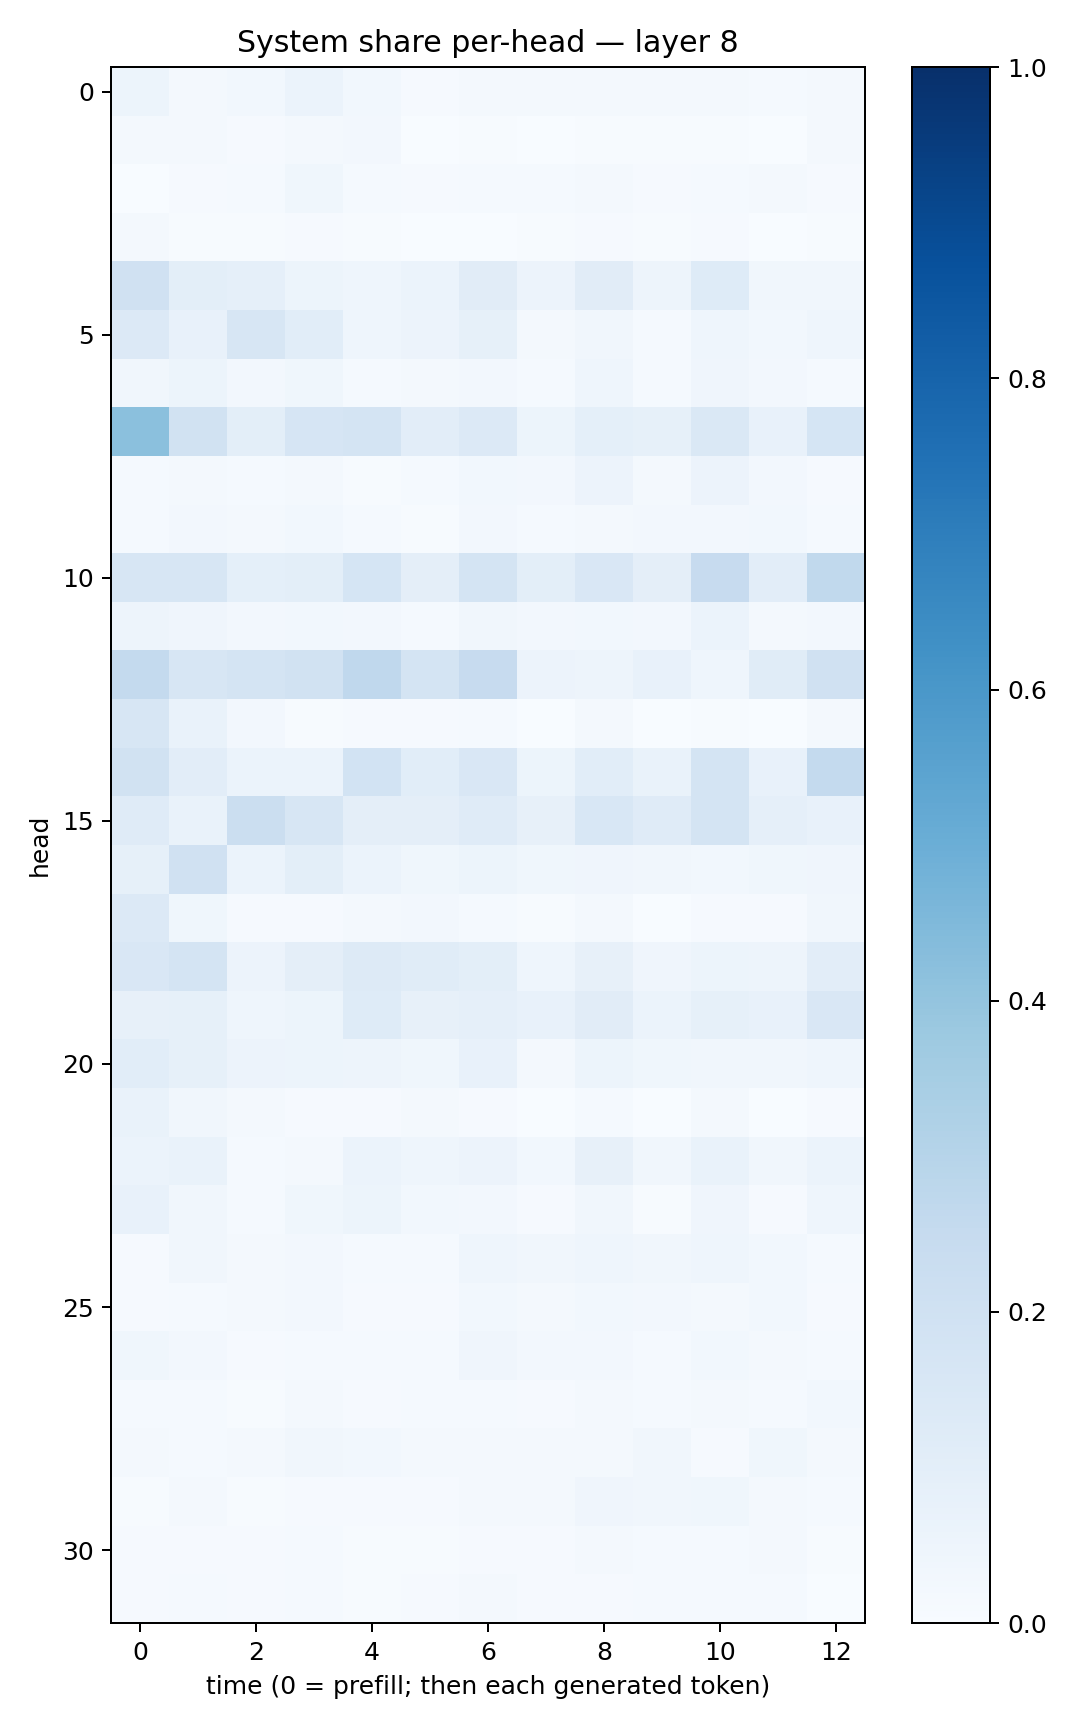

Data behind this chart, as committed beside it:
0.05182593, 0.018140735, 0.03062613, 0.061527003, 0.030651346, 0.010929901, 0.01797864, 0.015711155, 0.018706823, 0.018236384, 0.022466036, 0.014234317, 0.02147148
0.02299, 0.01579, 0.009767, 0.01983, 0.02645, 0.003833, 0.006174, 0.002922, 0.00529, 0.005276, 0.004606, 0.001906, 0.02322
0.001131, 0.009078, 0.01369, 0.03691, 0.01244, 0.007923, 0.01488, 0.01316, 0.01566, 0.01154, 0.01527, 0.01662, 0.009519
0.01642, 0.006933, 0.005779, 0.009751, 0.00497, 0.002087, 0.003739, 0.004314, 0.01148, 0.004134, 0.0101, 0.002762, 0.005649
0.1985, 0.09933, 0.08677, 0.05089, 0.04449, 0.06111, 0.111, 0.05509, 0.1127, 0.0496, 0.1242, 0.03223, 0.0346
0.1364, 0.07547, 0.1614, 0.1089, 0.04653, 0.05665, 0.0843, 0.02109, 0.0337, 0.01464, 0.04649, 0.02928, 0.04503
0.03263, 0.05293, 0.02521, 0.03776, 0.01324, 0.02156, 0.02545, 0.01489, 0.04437, 0.01496, 0.03991, 0.02541, 0.01372
0.4181, 0.1909, 0.09833, 0.1663, 0.178, 0.1026, 0.135, 0.05261, 0.09024, 0.08269, 0.1433, 0.07756, 0.1711
0.01334, 0.02267, 0.01244, 0.02071, 0.00626, 0.01498, 0.02849, 0.02437, 0.05643, 0.01829, 0.05486, 0.02592, 0.008878
0.0124, 0.02366, 0.01708, 0.0308, 0.01174, 0.00615, 0.02516, 0.01352, 0.01726, 0.02668, 0.02366, 0.03097, 0.01426
0.161, 0.1577, 0.09267, 0.1009, 0.169, 0.09697, 0.1723, 0.09774, 0.1494, 0.09747, 0.2438, 0.1045, 0.2628
0.04921, 0.04017, 0.02474, 0.02758, 0.02705, 0.01503, 0.03394, 0.02562, 0.02988, 0.02543, 0.06247, 0.02321, 0.02636
0.2573, 0.1593, 0.1761, 0.1891, 0.2674, 0.1755, 0.2426, 0.0561, 0.04904, 0.07419, 0.04327, 0.1145, 0.1968
0.163, 0.06876, 0.02663, 0.005078, 0.01149, 0.01065, 0.01189, 0.00189, 0.02125, 0.001554, 0.005243, 0.002278, 0.02197
0.1911, 0.1043, 0.06144, 0.05896, 0.1874, 0.1079, 0.1499, 0.05245, 0.1068, 0.0692, 0.1761, 0.07278, 0.257
0.1207, 0.06721, 0.2208, 0.1598, 0.095, 0.09468, 0.1193, 0.08082, 0.1526, 0.119, 0.1757, 0.08769, 0.07039
0.08483, 0.1955, 0.05998, 0.09817, 0.059, 0.03891, 0.05195, 0.03603, 0.04292, 0.03133, 0.02808, 0.03801, 0.0407
0.1362, 0.03819, 0.009514, 0.008918, 0.02176, 0.02651, 0.01202, 0.0068, 0.01894, 0.002559, 0.01101, 0.007861, 0.03483
0.1503, 0.179, 0.05855, 0.09659, 0.1297, 0.1142, 0.09826, 0.04339, 0.07827, 0.04033, 0.05448, 0.05009, 0.1051
0.07923, 0.08279, 0.04608, 0.05342, 0.123, 0.07991, 0.08927, 0.07339, 0.1109, 0.06093, 0.08236, 0.0779, 0.1485
0.106, 0.08367, 0.05809, 0.05444, 0.04714, 0.03832, 0.07505, 0.02156, 0.05306, 0.03581, 0.03465, 0.03352, 0.0442
0.06914, 0.03153, 0.01687, 0.01028, 0.01041, 0.01684, 0.008008, 0.001898, 0.01385, 0.003622, 0.01815, 0.003288, 0.01151
0.05972, 0.06693, 0.01364, 0.0169, 0.05931, 0.04522, 0.05531, 0.03091, 0.0819, 0.03179, 0.0682, 0.03381, 0.05899
0.07574, 0.03136, 0.01497, 0.03798, 0.05144, 0.02868, 0.02356, 0.009471, 0.03355, 0.007429, 0.04075, 0.008945, 0.04585
0.01114, 0.03199, 0.0218, 0.02697, 0.01476, 0.01537, 0.04637, 0.03312, 0.04357, 0.03257, 0.0465, 0.02778, 0.01361
0.009832, 0.01533, 0.01701, 0.02482, 0.009029, 0.009021, 0.02949, 0.02084, 0.03106, 0.02412, 0.02324, 0.02922, 0.009669
0.03875, 0.02509, 0.008671, 0.01544, 0.01333, 0.01548, 0.03963, 0.02399, 0.02675, 0.0124, 0.02882, 0.01616, 0.01251
0.01309, 0.01439, 0.005522, 0.0181, 0.008157, 0.01289, 0.01357, 0.008603, 0.02026, 0.01337, 0.01984, 0.01322, 0.02884
0.01946, 0.0134, 0.01674, 0.03404, 0.02772, 0.0179, 0.01956, 0.01635, 0.01619, 0.03211, 0.01141, 0.03859, 0.01835
0.005654, 0.01961, 0.007805, 0.01102, 0.008644, 0.01034, 0.02334, 0.01698, 0.04019, 0.03132, 0.03778, 0.02124, 0.01421
0.01133, 0.009082, 0.007879, 0.01179, 0.006118, 0.005771, 0.008386, 0.01102, 0.0178, 0.01298, 0.01552, 0.01583, 0.00393
0.007911, 0.01455, 0.01147, 0.01357, 0.004812, 0.01002, 0.02064, 0.008541, 0.01122, 0.01265, 0.0119, 0.01533, 0.003249
